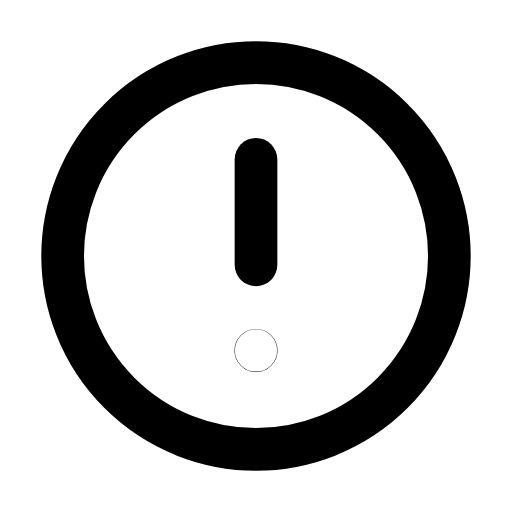
t = 0.00 s
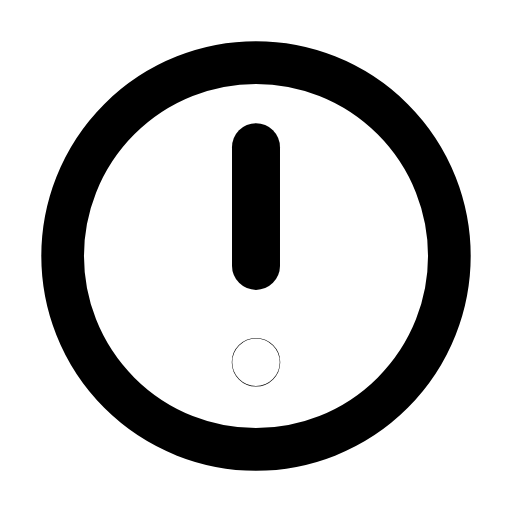
t = 0.22 s
t = 0.49 s: frame unchanged from t = 0.00 s, image omitted
t = 0.68 s: frame unchanged from t = 0.00 s, image omitted
t = 0.93 s: frame unchanged from t = 0.00 s, image omitted
t = 1.17 s: frame unchanged from t = 0.00 s, image omitted

The animated SVG that drew these frames (rendered in a browser with its animation timeline set to each time). Animation: 1 SMIL element (animateTransform=1); one cycle of 1.40 s, repeats indefinitely.

<svg xmlns="http://www.w3.org/2000/svg" width="24" height="24" viewBox="0 0 24 24" fill="none"><g transform="translate(-0.36 -0.36) scale(1.03)"><circle stroke="currentColor" stroke-width="1.942" stroke-linecap="round" stroke-linejoin="round" fill="none" cx="12" cy="12" r="8.8"></circle><g transform="translate(12 12)"><g><animateTransform attributeName="transform" type="scale" values="1;1;1.15;1;1;1;1;1.15;1;1;1" keyTimes="0;0.135;0.225;0.315;0.45;0.6;0.69;0.75;0.81;0.9;1" dur="1.4s" repeatCount="indefinite" calcMode="spline" keySplines="0.16 1 0.3 1;0.16 1 0.3 1;0.16 1 0.3 1;0.16 1 0.3 1;0.16 1 0.3 1;0.16 1 0.3 1;0.16 1 0.3 1;0.16 1 0.3 1;0.16 1 0.3 1;0.16 1 0.3 1"/><g transform="translate(-12 -12)"><g><line stroke="currentColor" stroke-width="1.942" stroke-linecap="round" stroke-linejoin="round" fill="none" x1="12" y1="7.6" x2="12" y2="12.4"></line><circle stroke="currentColor" stroke-width="1.942" stroke-linecap="round" stroke-linejoin="round" fill="none" cx="12" cy="16.3" r="0.01"></circle></g></g></g></g></g></svg>
